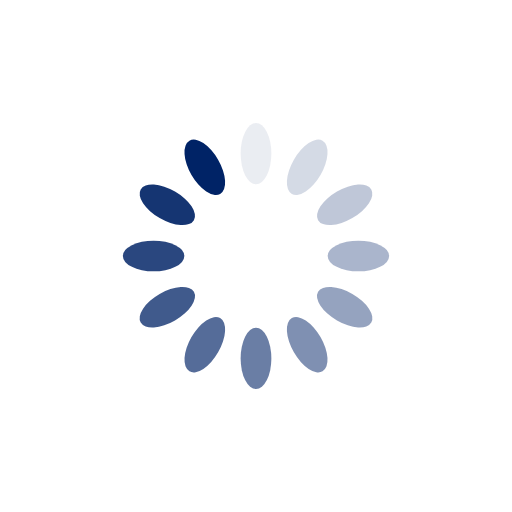
t = 0.00 s
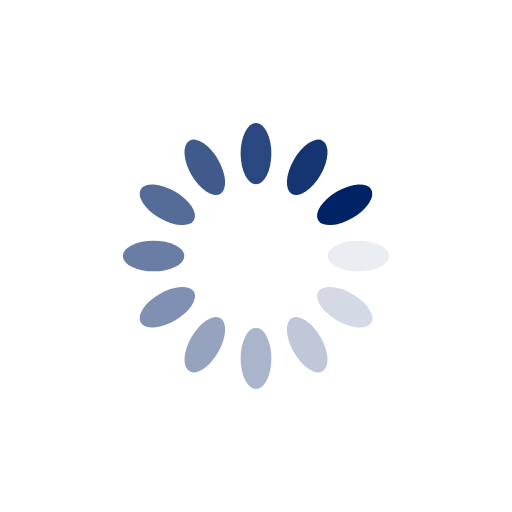
t = 0.25 s
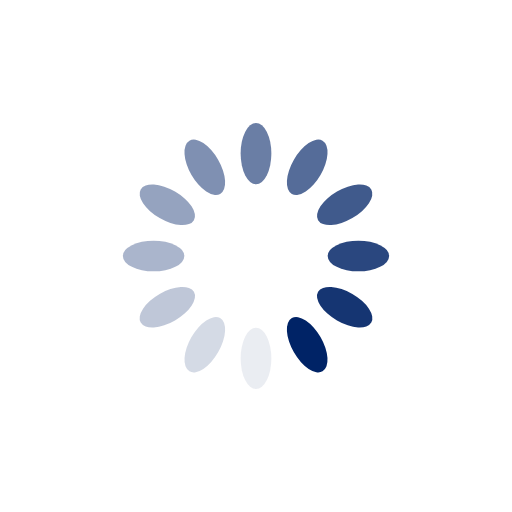
t = 0.50 s
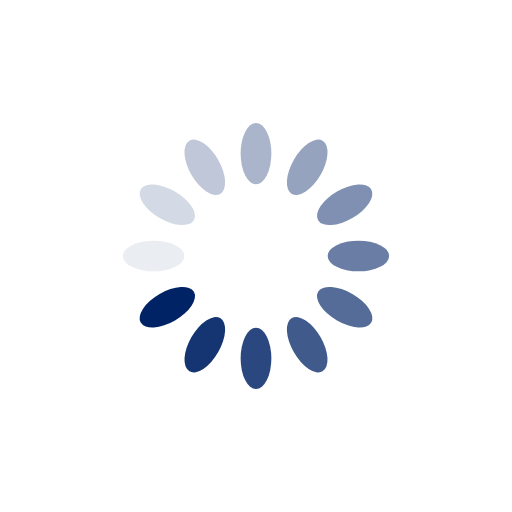
t = 0.75 s

The animated SVG that drew these frames (rendered in a browser with its animation timeline set to each time). Animation: 12 SMIL elements (animate=12); one cycle of 1.00 s, repeats indefinitely.

<?xml version="1.0" encoding="utf-8"?>
<svg xmlns="http://www.w3.org/2000/svg" xmlns:xlink="http://www.w3.org/1999/xlink" style="margin: auto; background: rgb(255, 255, 255); display: block; shape-rendering: auto;" width="200px" height="200px" viewBox="0 0 100 100" preserveAspectRatio="xMidYMid">
<g transform="rotate(0 50 50)">
  <rect x="47" y="24" rx="3" ry="6" width="6" height="12" fill="#002366">
    <animate attributeName="opacity" values="1;0" keyTimes="0;1" dur="1s" begin="-0.9166666666666666s" repeatCount="indefinite"></animate>
  </rect>
</g><g transform="rotate(30 50 50)">
  <rect x="47" y="24" rx="3" ry="6" width="6" height="12" fill="#002366">
    <animate attributeName="opacity" values="1;0" keyTimes="0;1" dur="1s" begin="-0.8333333333333334s" repeatCount="indefinite"></animate>
  </rect>
</g><g transform="rotate(60 50 50)">
  <rect x="47" y="24" rx="3" ry="6" width="6" height="12" fill="#002366">
    <animate attributeName="opacity" values="1;0" keyTimes="0;1" dur="1s" begin="-0.75s" repeatCount="indefinite"></animate>
  </rect>
</g><g transform="rotate(90 50 50)">
  <rect x="47" y="24" rx="3" ry="6" width="6" height="12" fill="#002366">
    <animate attributeName="opacity" values="1;0" keyTimes="0;1" dur="1s" begin="-0.6666666666666666s" repeatCount="indefinite"></animate>
  </rect>
</g><g transform="rotate(120 50 50)">
  <rect x="47" y="24" rx="3" ry="6" width="6" height="12" fill="#002366">
    <animate attributeName="opacity" values="1;0" keyTimes="0;1" dur="1s" begin="-0.5833333333333334s" repeatCount="indefinite"></animate>
  </rect>
</g><g transform="rotate(150 50 50)">
  <rect x="47" y="24" rx="3" ry="6" width="6" height="12" fill="#002366">
    <animate attributeName="opacity" values="1;0" keyTimes="0;1" dur="1s" begin="-0.5s" repeatCount="indefinite"></animate>
  </rect>
</g><g transform="rotate(180 50 50)">
  <rect x="47" y="24" rx="3" ry="6" width="6" height="12" fill="#002366">
    <animate attributeName="opacity" values="1;0" keyTimes="0;1" dur="1s" begin="-0.4166666666666667s" repeatCount="indefinite"></animate>
  </rect>
</g><g transform="rotate(210 50 50)">
  <rect x="47" y="24" rx="3" ry="6" width="6" height="12" fill="#002366">
    <animate attributeName="opacity" values="1;0" keyTimes="0;1" dur="1s" begin="-0.3333333333333333s" repeatCount="indefinite"></animate>
  </rect>
</g><g transform="rotate(240 50 50)">
  <rect x="47" y="24" rx="3" ry="6" width="6" height="12" fill="#002366">
    <animate attributeName="opacity" values="1;0" keyTimes="0;1" dur="1s" begin="-0.25s" repeatCount="indefinite"></animate>
  </rect>
</g><g transform="rotate(270 50 50)">
  <rect x="47" y="24" rx="3" ry="6" width="6" height="12" fill="#002366">
    <animate attributeName="opacity" values="1;0" keyTimes="0;1" dur="1s" begin="-0.16666666666666666s" repeatCount="indefinite"></animate>
  </rect>
</g><g transform="rotate(300 50 50)">
  <rect x="47" y="24" rx="3" ry="6" width="6" height="12" fill="#002366">
    <animate attributeName="opacity" values="1;0" keyTimes="0;1" dur="1s" begin="-0.08333333333333333s" repeatCount="indefinite"></animate>
  </rect>
</g><g transform="rotate(330 50 50)">
  <rect x="47" y="24" rx="3" ry="6" width="6" height="12" fill="#002366">
    <animate attributeName="opacity" values="1;0" keyTimes="0;1" dur="1s" begin="0s" repeatCount="indefinite"></animate>
  </rect>
</g>
<!-- [ldio] generated by https://loading.io/ --></svg>
